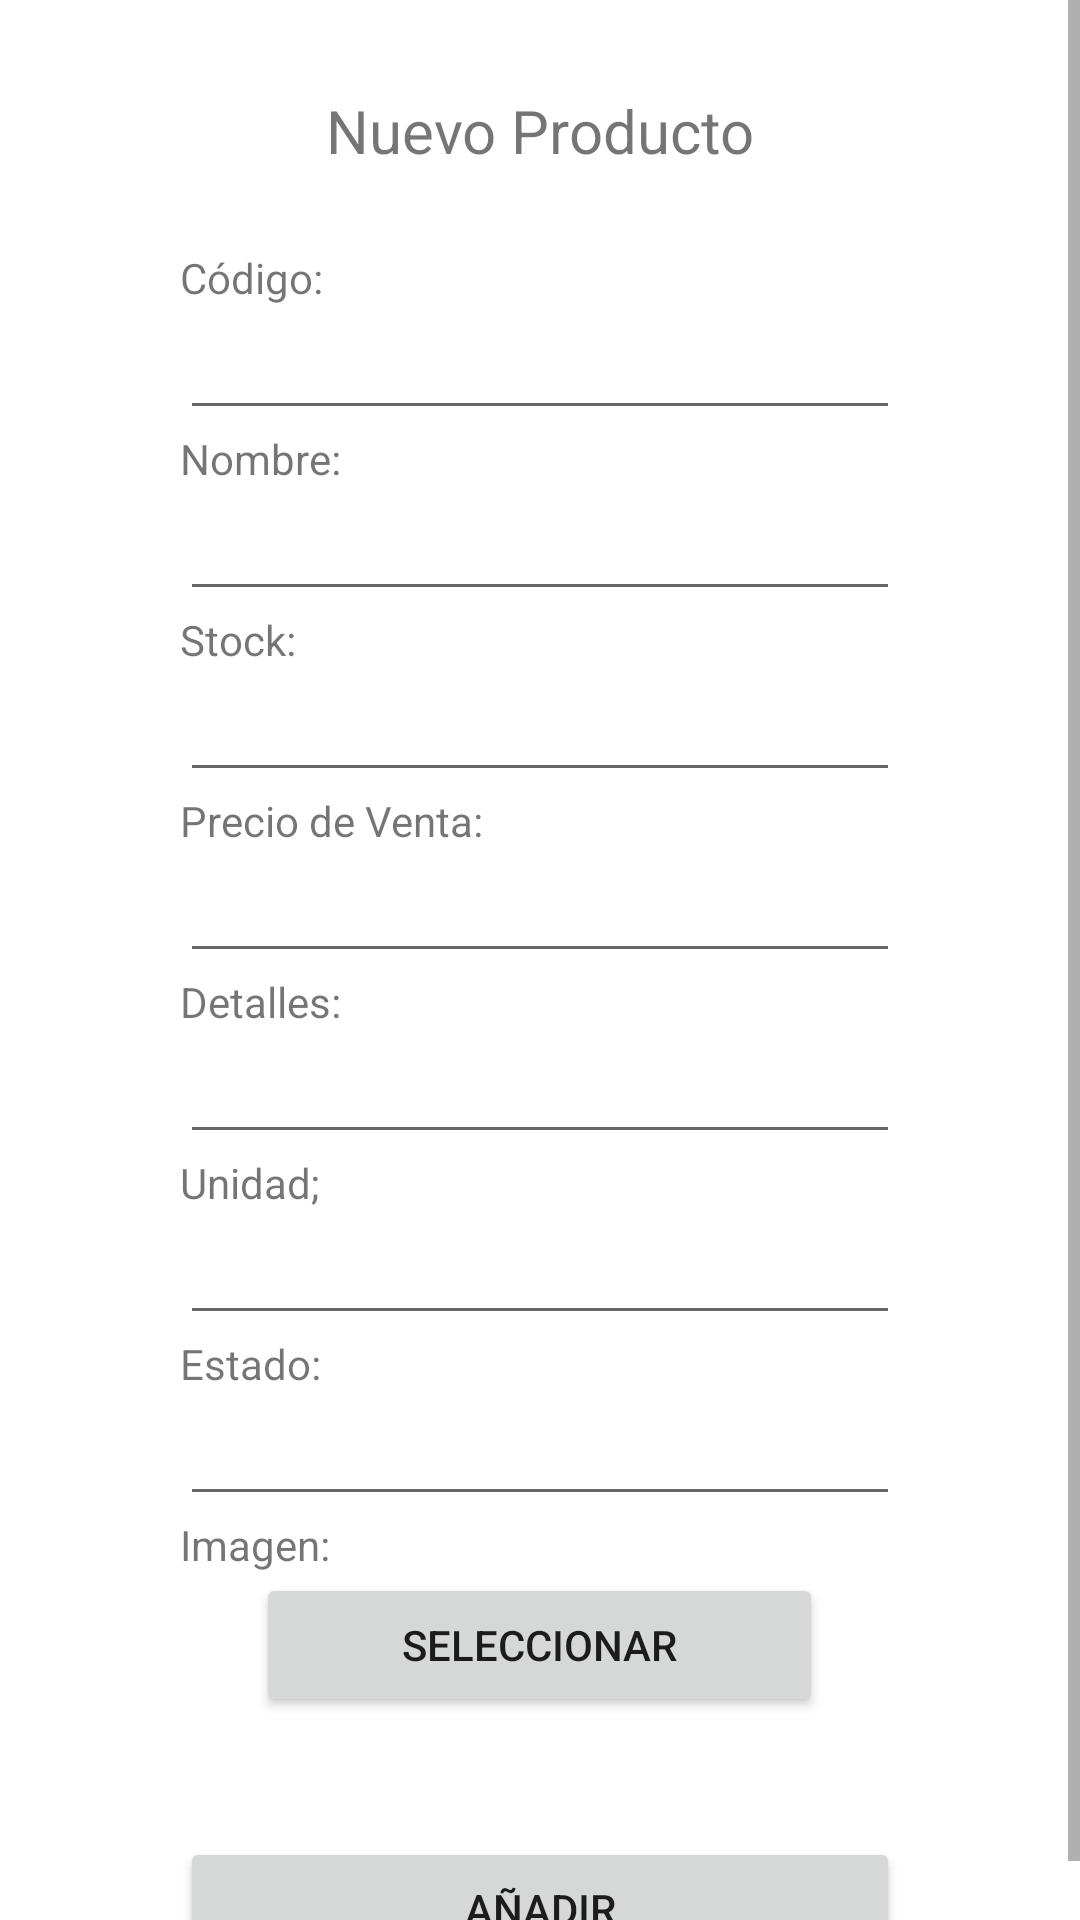

The Android layout XML behind this screen, and the referenced resources:
<!-- AndroidManifest.xml: application theme Theme.Sesion14 -->
<!-- res/layout/activity_frm_add_producto.xml -->
<?xml version="1.0" encoding="utf-8"?>
<androidx.constraintlayout.widget.ConstraintLayout xmlns:android="http://schemas.android.com/apk/res/android"
    xmlns:app="http://schemas.android.com/apk/res-auto"
    xmlns:tools="http://schemas.android.com/tools"
    android:layout_width="match_parent"
    android:layout_height="match_parent"
    tools:context=".frmAddProducto">

    <ScrollView
        android:layout_width="match_parent"
        android:layout_height="match_parent"
        tools:layout_editor_absoluteX="81dp"
        tools:layout_editor_absoluteY="-55dp">

        <LinearLayout
            android:layout_width="match_parent"
            android:layout_height="wrap_content"
            android:layout_marginLeft="60dp"
            android:layout_marginTop="30dp"
            android:layout_marginRight="60dp"
            android:layout_marginBottom="30dp"
            android:orientation="vertical">

            <TextView
                android:id="@+id/textView7"
                android:layout_width="match_parent"
                android:layout_height="wrap_content"
                android:text="Nuevo Producto"
                android:textAlignment="center"
                android:textSize="20sp" />

            <Space
                android:layout_width="match_parent"
                android:layout_height="26dp" />

            <TextView
                android:id="@+id/textView8"
                android:layout_width="match_parent"
                android:layout_height="wrap_content"
                android:text="Código:" />

            <EditText
                android:id="@+id/prodCod"
                android:layout_width="match_parent"
                android:layout_height="wrap_content"
                android:ems="10"
                android:inputType="textPersonName" />

            <TextView
                android:id="@+id/textView9"
                android:layout_width="match_parent"
                android:layout_height="wrap_content"
                android:text="Nombre:" />

            <EditText
                android:id="@+id/prodNom"
                android:layout_width="match_parent"
                android:layout_height="wrap_content"
                android:ems="10"
                android:inputType="textPersonName" />

            <TextView
                android:id="@+id/textView10"
                android:layout_width="match_parent"
                android:layout_height="wrap_content"
                android:text="Stock:" />

            <EditText
                android:id="@+id/prodStock"
                android:layout_width="match_parent"
                android:layout_height="wrap_content"
                android:ems="10"
                android:inputType="number" />

            <TextView
                android:id="@+id/textView11"
                android:layout_width="match_parent"
                android:layout_height="wrap_content"
                android:text="Precio de Venta:" />

            <EditText
                android:id="@+id/prodPV"
                android:layout_width="match_parent"
                android:layout_height="wrap_content"
                android:ems="10"
                android:inputType="numberDecimal" />

            <TextView
                android:id="@+id/textView12"
                android:layout_width="match_parent"
                android:layout_height="wrap_content"
                android:text="Detalles:" />

            <EditText
                android:id="@+id/prodDet"
                android:layout_width="match_parent"
                android:layout_height="wrap_content"
                android:ems="10"
                android:inputType="textPersonName" />

            <TextView
                android:id="@+id/textView13"
                android:layout_width="match_parent"
                android:layout_height="wrap_content"
                android:text="Unidad;" />

            <EditText
                android:id="@+id/prodUnid"
                android:layout_width="match_parent"
                android:layout_height="wrap_content"
                android:ems="10"
                android:inputType="textPersonName" />

            <TextView
                android:id="@+id/textView14"
                android:layout_width="match_parent"
                android:layout_height="wrap_content"
                android:text="Estado:" />

            <EditText
                android:id="@+id/prodEst"
                android:layout_width="match_parent"
                android:layout_height="wrap_content"
                android:ems="10"
                android:inputType="number" />

            <TextView
                android:id="@+id/textView15"
                android:layout_width="match_parent"
                android:layout_height="wrap_content"
                android:text="Imagen:" />

            <Button
                android:id="@+id/BSelectImage"
                android:layout_width="189dp"
                android:layout_height="wrap_content"
                android:layout_gravity="center_horizontal"
                android:text="SELECCIONAR" />

            <ImageView
                android:id="@+id/IVPreviewImage"
                android:layout_width="match_parent"
                android:layout_height="wrap_content"
                android:padding="20dp" />

            <Button
                android:id="@+id/button8"
                android:layout_width="match_parent"
                android:layout_height="wrap_content"
                android:onClick="Insertar"
                android:text="AÑADIR" />

        </LinearLayout>
    </ScrollView>

</androidx.constraintlayout.widget.ConstraintLayout>
<!-- resources referenced by this layout -->
<resources>
  <style name="Theme.Sesion14" parent="Theme.MaterialComponents.DayNight.DarkActionBar">
          
          <item name="colorPrimary">@color/purple_500</item>
          <item name="colorPrimaryVariant">@color/purple_700</item>
          <item name="colorOnPrimary">@color/white</item>
          
          <item name="colorSecondary">@color/teal_200</item>
          <item name="colorSecondaryVariant">@color/teal_700</item>
          <item name="colorOnSecondary">@color/black</item>
          
          <item name="android:statusBarColor">?attr/colorPrimaryVariant</item>
          
      </style>
  <!-- not gathered from this repository: default colours our renderer supplied (Android Studio template values) -->
  <color name="purple_500">#FF6200EE</color>
  <color name="purple_700">#FF3700B3</color>
  <color name="teal_200">#FF03DAC5</color>
  <color name="teal_700">#FF018786</color>
  <color name="black">#FF000000</color>
  <color name="white">#FFFFFFFF</color>
</resources>
